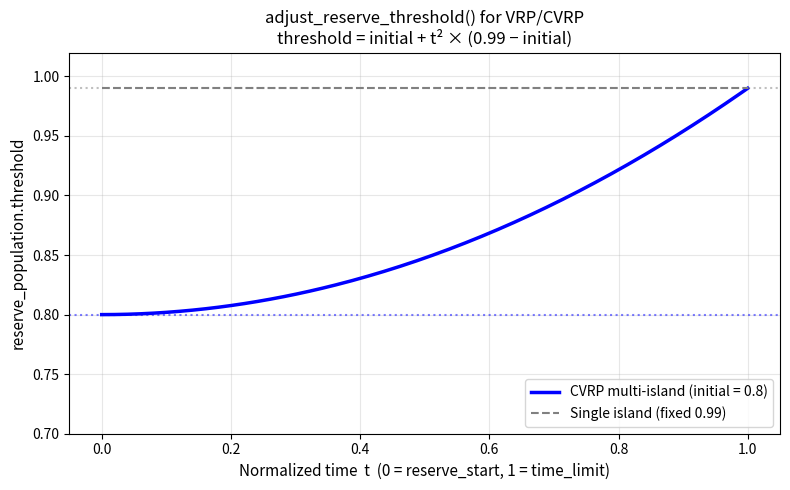

Generate this figure with matplotlib:
"""
Plot reserve_population.threshold vs normalized time in adjust_reserve_threshold().
Uses actual CVRP/VRP defaults: initial = 0.8 (multi-island), max = 0.99.
Formula: threshold = initial + t² × (0.99 − initial), t in [0, 1].
"""
import matplotlib
matplotlib.use("Agg")
import matplotlib.pyplot as plt
import numpy as np

# Normalized time: 0 = reserve_start_time, 1 = time_limit
t = np.linspace(0, 1, 200)
max_threshold = 0.99

# CVRP multi-island default (generate_from_scratch): max(0.8, diversity_levels[threshold_index])
initial_cvrp = 0.8
reserve_time_ratio = t * t
threshold_cvrp = initial_cvrp + reserve_time_ratio * (max_threshold - initial_cvrp)

# Single-island case: threshold stays 0.99 (no adjustment needed, but show for reference)
threshold_single = np.full_like(t, 0.99)

fig, ax = plt.subplots(figsize=(8, 5))
ax.plot(t, threshold_cvrp, "b-", linewidth=2.5, label="CVRP multi-island (initial = 0.8)")
ax.plot(t, threshold_single, "gray", linestyle="--", linewidth=1.5, label="Single island (fixed 0.99)")
ax.set_xlabel("Normalized time  t  (0 = reserve_start, 1 = time_limit)", fontsize=11)
ax.set_ylabel("reserve_population.threshold", fontsize=11)
ax.set_title("adjust_reserve_threshold() for VRP/CVRP\nthreshold = initial + t² × (0.99 − initial)")
ax.axhline(initial_cvrp, color="blue", linestyle=":", alpha=0.5)
ax.axhline(max_threshold, color="gray", linestyle=":", alpha=0.5)
ax.legend(loc="lower right", fontsize=10)
ax.set_ylim(0.7, 1.02)
ax.grid(True, alpha=0.3)
plt.tight_layout()
plt.savefig("reserve_threshold_curve.png", dpi=120)
print("Saved reserve_threshold_curve.png (CVRP initial=0.8, max=0.99)")
